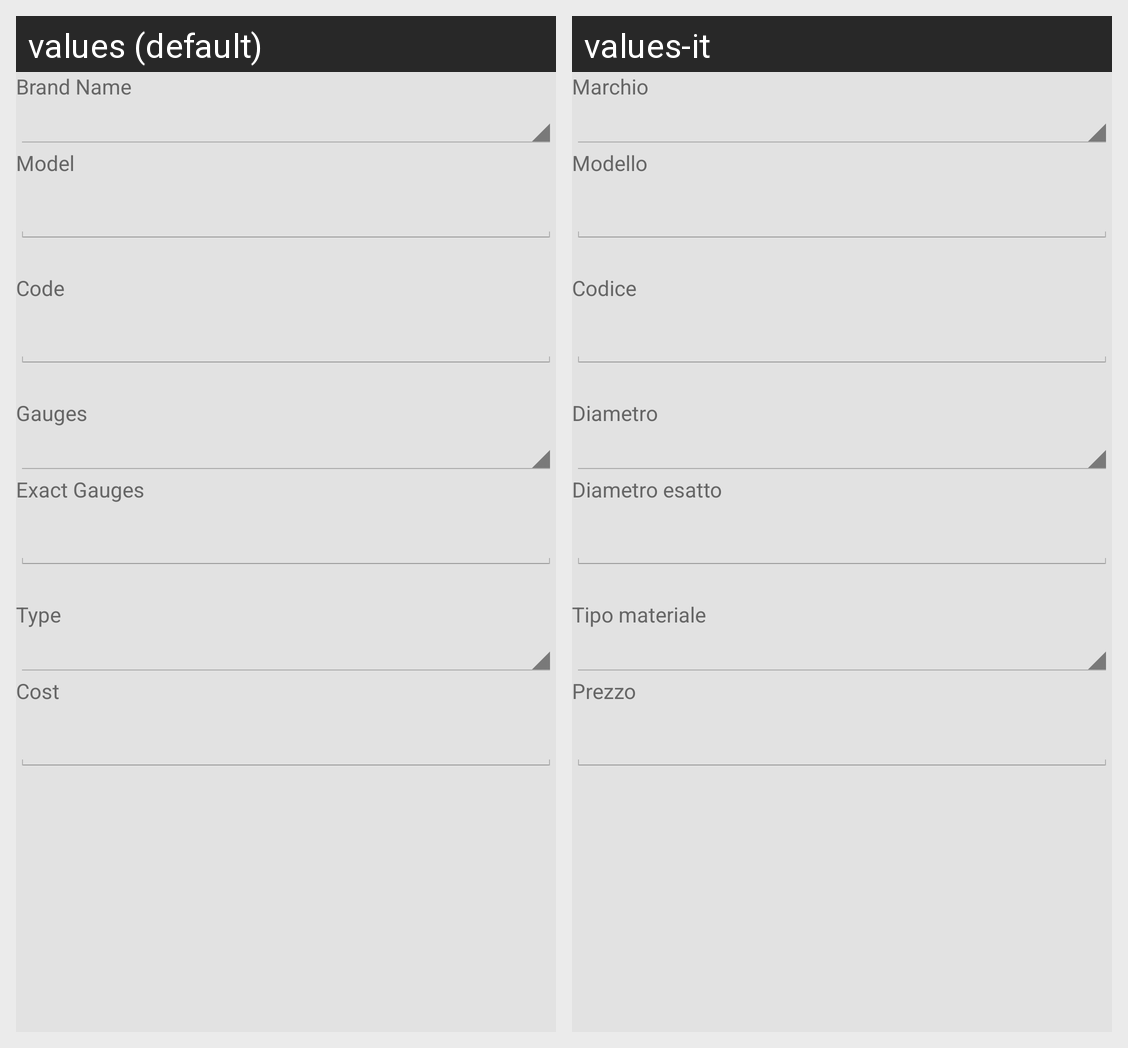

Locale-by-locale string values for the Android screen shown in this grid:
Android screen res/layout/string_data.xml rendered under 2 locales, left to right: values (default), values-it. Device: Nexus 5 (rendered at 1080×1920; each locale shown at half size, 540×960, under a caption strip naming it); theme android:Theme.Holo.Light.
Strings drawn on this screen, with the default value and each locale's value (text and hints the layout hard-codes, and strings that could not be matched under every locale, appear in the picture but are not listed):

BrandName
  values: Brand Name
  values-it: Marchio

Model
  values: Model
  values-it: Modello

code
  values: Code
  values-it: Codice

Gauges
  values: Gauges
  values-it: Diametro

ExactGauges
  values: Exact Gauges
  values-it: Diametro esatto

StringType
  values: Type
  values-it: Tipo materiale

cost
  values: Cost
  values-it: Prezzo
